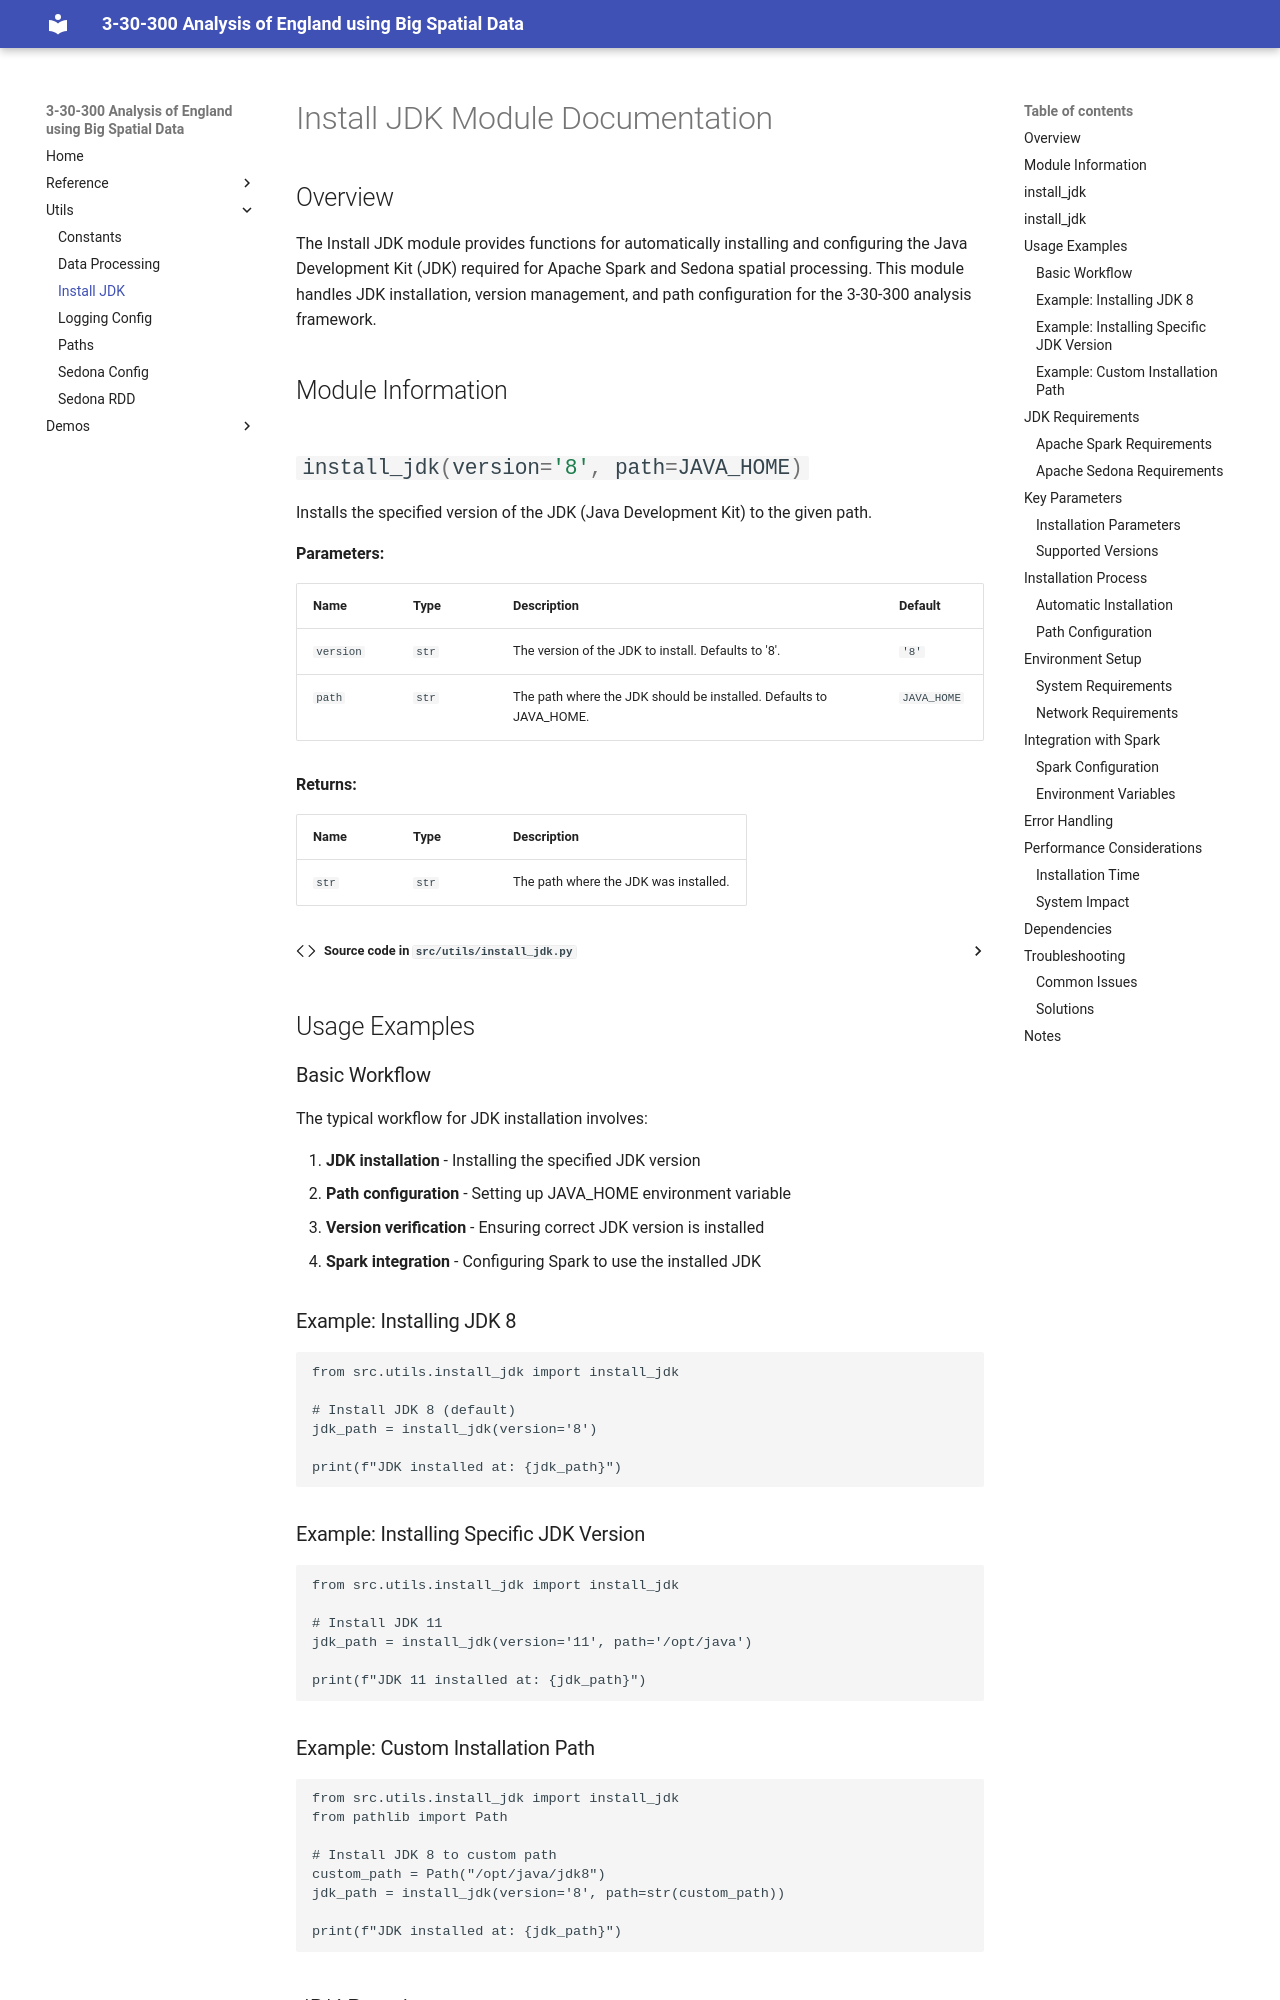

repository: sdgresearch/3-30-300-analysis · page: 3-30-300-analysis/utils/install_jdk/index.html · generator: mkdocs

# Install JDK Module Documentation

## Overview

The Install JDK module provides functions for automatically installing and configuring the Java Development Kit (JDK) required for Apache Spark and Sedona spatial processing. This module handles JDK installation, version management, and path configuration for the 3-30-300 analysis framework.

## Module Information

::: src.utils.install_jdk
    handler: python
    selection:
      members:
        - install_jdk
    rendering:
      show_source: true
      show_root_heading: true
      show_category_heading: true

## Usage Examples

### Basic Workflow

The typical workflow for JDK installation involves:

1. **JDK installation** - Installing the specified JDK version
2. **Path configuration** - Setting up JAVA_HOME environment variable
3. **Version verification** - Ensuring correct JDK version is installed
4. **Spark integration** - Configuring Spark to use the installed JDK

### Example: Installing JDK 8

```python
from src.utils.install_jdk import install_jdk

# Install JDK 8 (default)
jdk_path = install_jdk(version='8')

print(f"JDK installed at: {jdk_path}")
```

### Example: Installing Specific JDK Version

```python
from src.utils.install_jdk import install_jdk

# Install JDK 11
jdk_path = install_jdk(version='11', path='/opt/java')

print(f"JDK 11 installed at: {jdk_path}")
```

### Example: Custom Installation Path

```python
from src.utils.install_jdk import install_jdk
from pathlib import Path

# Install JDK 8 to custom path
custom_path = Path("/opt/java/jdk8")
jdk_path = install_jdk(version='8', path=str(custom_path))

print(f"JDK installed at: {jdk_path}")
```

## JDK Requirements

### Apache Spark Requirements

- **Java 8 or higher**: Required for Apache Spark
- **JAVA_HOME**: Must be set to JDK installation directory
- **Compatibility**: Must be compatible with Spark version
- **Architecture**: Must match system architecture (x64, ARM, etc.)
